Run: headless pygame with SDL's dummy video driver; simulated clock (each Clock.tick advances the game by its frame time, no real sleeping); random seed 0; keys injected as events and as key.get_pressed() state; no mouse input.
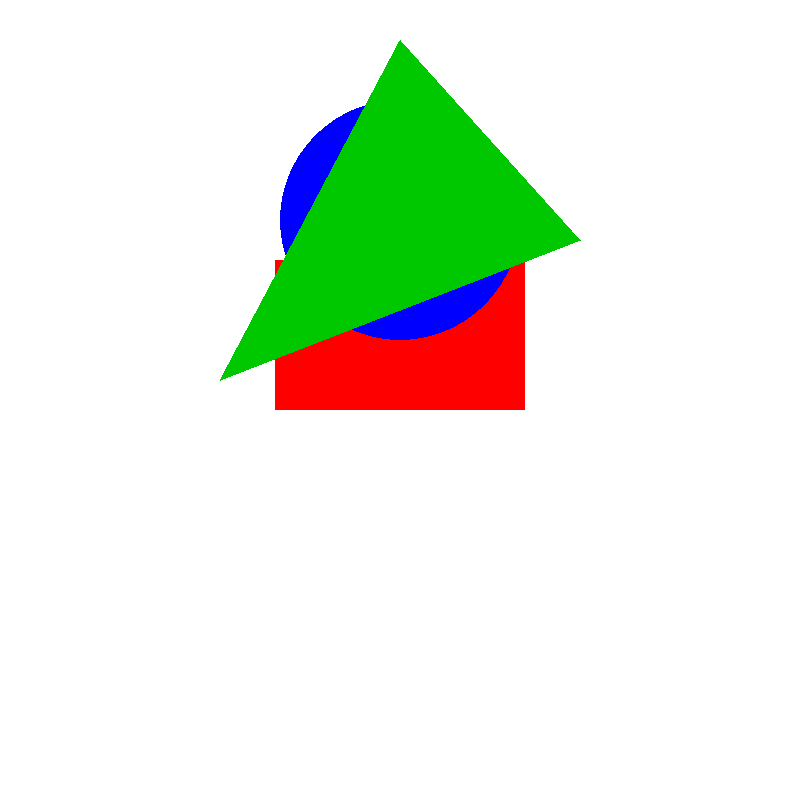
Frame 1 of 4 · flips 1–60 · no input
Frame 2 of 4 · flips 61–180 · tapped SPACE, RETURN · held RIGHT (→), D · screen unchanged from frame 1, image omitted
Frame 3 of 4 · flips 181–300 · held DOWN (↓), S · screen unchanged from frame 2, image omitted
Frame 4 of 4 · flips 301–420 · held LEFT (←), A, UP (↑), W · screen unchanged from frame 3, image omitted

The pygame program that drew these frames:

import pygame
import sys

pygame.init()

WIDTH, HEIGHT = 800, 800
CAPTION = "Overlapping Shapes"

# Colors
RED   = (255, 0, 0)
GREEN = (0, 200, 0)
BLUE  = (0, 0, 255)
WHITE = (255, 255, 255)

# Top-center reference point
CENTER_X = WIDTH // 2
TOP_Y = 180   # base height for placement

# Shapes Data
RECT_W, RECT_H = 250, 150
CIRCLE_RADIUS = 120

def draw_triangle():
    # Triangle slightly above & wider
    points = [
        (CENTER_X - 180, TOP_Y + 200),   # bottom-left
        (CENTER_X + 180, TOP_Y + 60),   # bottom-right
        (CENTER_X, TOP_Y - 140)         # top
    ]
    pygame.draw.polygon(screen, GREEN, points)

def draw_circle():
    # Circle centered slightly lower
    pygame.draw.circle(screen, BLUE, (CENTER_X, TOP_Y + 40), CIRCLE_RADIUS)

def draw_rectangle():
    # Rectangle slightly shifted down
    rect = pygame.Rect(CENTER_X - RECT_W // 2, TOP_Y + 80, RECT_W, RECT_H)
    pygame.draw.rect(screen, RED, rect)

SHAPE_DRAWERS = {"T": draw_triangle, "C": draw_circle, "R": draw_rectangle}

screen = pygame.display.set_mode((WIDTH, HEIGHT), pygame.RESIZABLE)
pygame.display.set_caption(CAPTION)

def main():
    sequence = "RCT"  # change order to control overlap
    running = True

    while running:
        screen.fill(WHITE)

        # Draw shapes in sequence order
        for ch in sequence:
            SHAPE_DRAWERS[ch]()

        for event in pygame.event.get():
            if event.type == pygame.QUIT:
                running = False

        pygame.display.flip()

    pygame.quit()
    sys.exit()

if __name__ == "__main__":
    main()
